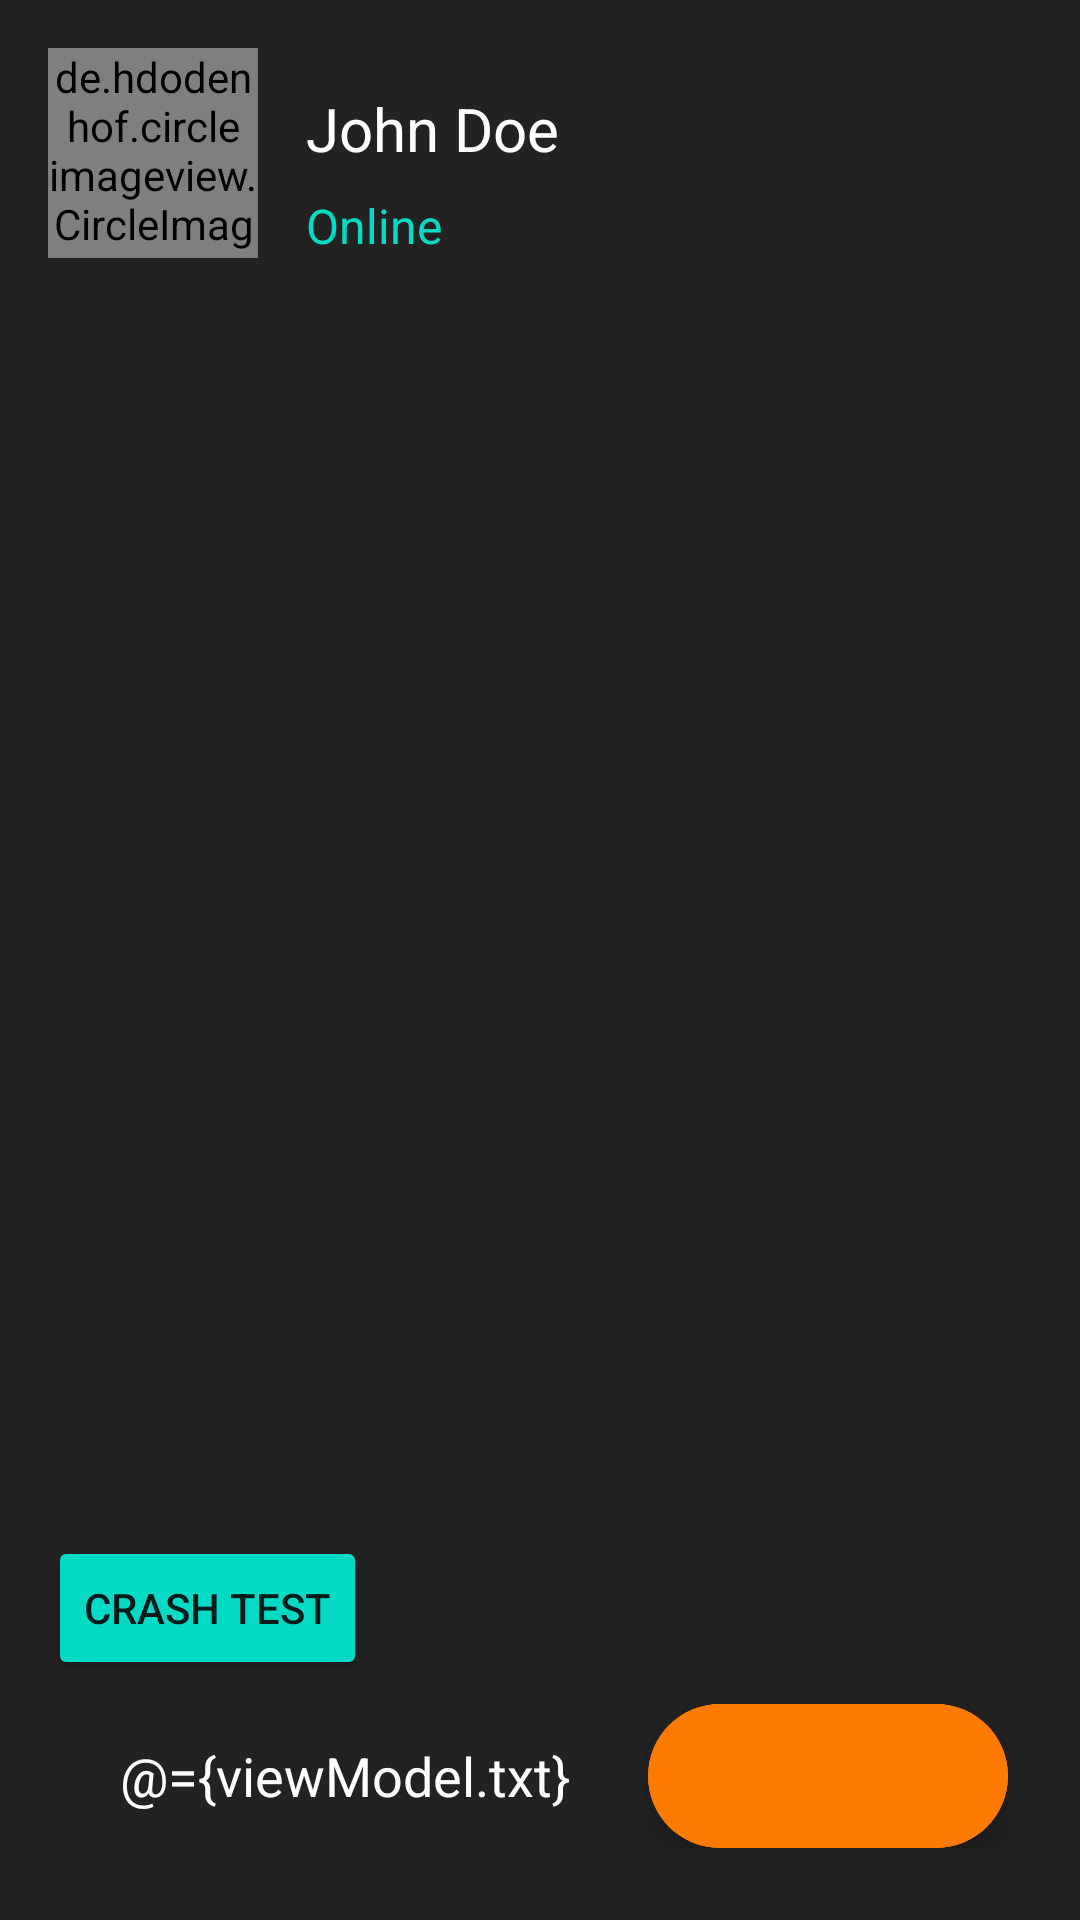

Here is an Android app screen rendered from its layout file. Give the layout XML and the strings, colors and styles it references.
<!-- AndroidManifest.xml: application theme Theme.FirebaseChatApp -->
<!-- res/layout/fragment_message.xml -->
<?xml version="1.0" encoding="utf-8"?>
<layout xmlns:app="http://schemas.android.com/apk/res-auto">

    <data>
        <variable
            name="viewModel"
            type="com.khayrul.firebasechatapp.ui.presentation.message.viewModel.MessageViewModel" />
    </data>

    <androidx.coordinatorlayout.widget.CoordinatorLayout xmlns:android="http://schemas.android.com/apk/res/android"
        android:layout_width="match_parent"
        android:layout_height="match_parent"
        android:background="@color/dark_bg"
        android:padding="16dp">

        <LinearLayout
            android:layout_width="match_parent"
            android:layout_height="match_parent"
            android:orientation="vertical"
            android:weightSum="1">

            <LinearLayout
                android:layout_width="match_parent"
                android:layout_height="70dp"
                android:layout_marginBottom="16dp">

                <de.hdodenhof.circleimageview.CircleImageView
                    android:id="@+id/ivProfileImg"
                    android:layout_width="70dp"
                    android:layout_height="70dp"
                    android:src="@drawable/medusa"
                    app:civ_border_color="@color/teal_200"
                    app:civ_border_width="2dp" />

                <LinearLayout
                    android:layout_width="match_parent"
                    android:layout_height="wrap_content"
                    android:layout_gravity="bottom"
                    android:layout_marginStart="16dp"
                    android:orientation="vertical">

                    <TextView
                        android:id="@+id/tvUsername"
                        android:layout_width="match_parent"
                        android:layout_height="wrap_content"
                        android:layout_marginBottom="8dp"
                        android:text="John Doe"
                        android:textColor="@color/white"
                        android:textSize="20dp" />

                    <TextView
                        android:id="@+id/tvOnlineStatus"
                        android:layout_width="match_parent"
                        android:layout_height="wrap_content"
                        android:text="Online"
                        android:textColor="@color/teal_200"
                        android:textSize="16dp" />

                </LinearLayout>
            </LinearLayout>

            <androidx.recyclerview.widget.RecyclerView
                android:id="@+id/rvMessages"
                android:layout_width="match_parent"
                android:layout_height="0dp"
                android:layout_weight="1"
                android:clipToPadding="false"
                android:paddingTop="8dp" />

            <Button
                android:id="@+id/btnCrash"
                android:layout_width="wrap_content"
                android:layout_height="wrap_content"
                android:backgroundTint="@color/teal_200"
                android:text="crash test" />

            <LinearLayout
                android:layout_width="match_parent"
                android:layout_height="wrap_content"
                android:layout_marginHorizontal="8dp"
                android:layout_marginVertical="8dp"
                android:gravity="end"
                android:orientation="horizontal"
                android:weightSum="1">

                <EditText
                    android:id="@+id/etMessage"
                    android:layout_width="match_parent"
                    android:layout_height="match_parent"
                    android:text="@={viewModel.txt}"
                    android:layout_marginEnd="10dp"
                    android:layout_weight="1"
                    android:background="@drawable/orange_rounded_input"
                    android:hint="Message..."
                    android:inputType="textMultiLine"
                    android:paddingHorizontal="16dp"
                    android:textColor="@color/white"
                    android:textColorHint="@color/light_gray" />

                <com.google.android.material.floatingactionbutton.ExtendedFloatingActionButton
                    android:id="@+id/btnSend"
                    android:layout_width="wrap_content"
                    android:layout_height="wrap_content"
                    android:onClick="@{() -> viewModel.sendMessage()}"
                    android:layout_gravity="end"
                    android:backgroundTint="@color/orange"
                    android:textAllCaps="false"
                    app:icon="@drawable/ic_send"
                    app:iconTint="@color/white" />
            </LinearLayout>

        </LinearLayout>
    </androidx.coordinatorlayout.widget.CoordinatorLayout>
</layout>
<!-- resources referenced by this layout -->
<resources>
  <color name="dark_bg">#222222</color>
  <color name="light_gray">#B1B1B1</color>
  <color name="orange">#FE7A00</color>
  <color name="teal_200">#FF03DAC5</color>
  <color name="white">#FFFFFFFF</color>
  <!-- drawable medusa: jpg bitmap (drawable, 118483 bytes) -->
  <style name="Theme.FirebaseChatApp" parent="Theme.MaterialComponents.DayNight.DarkActionBar">
          
          <item name="colorPrimary">@color/dark_bg</item>
          <item name="colorPrimaryVariant">@color/purple_700</item>
          <item name="colorOnPrimary">@color/white</item>
          
          <item name="colorSecondary">@color/teal_200</item>
          <item name="colorSecondaryVariant">@color/teal_700</item>
          <item name="colorOnSecondary">@color/black</item>
          
          <item name="android:statusBarColor">?attr/colorPrimaryVariant</item>
          
      </style>
  <color name="purple_700">#FF3700B3</color>
  <color name="teal_700">#FF018786</color>
  <color name="black">#FF000000</color>
</resources>
